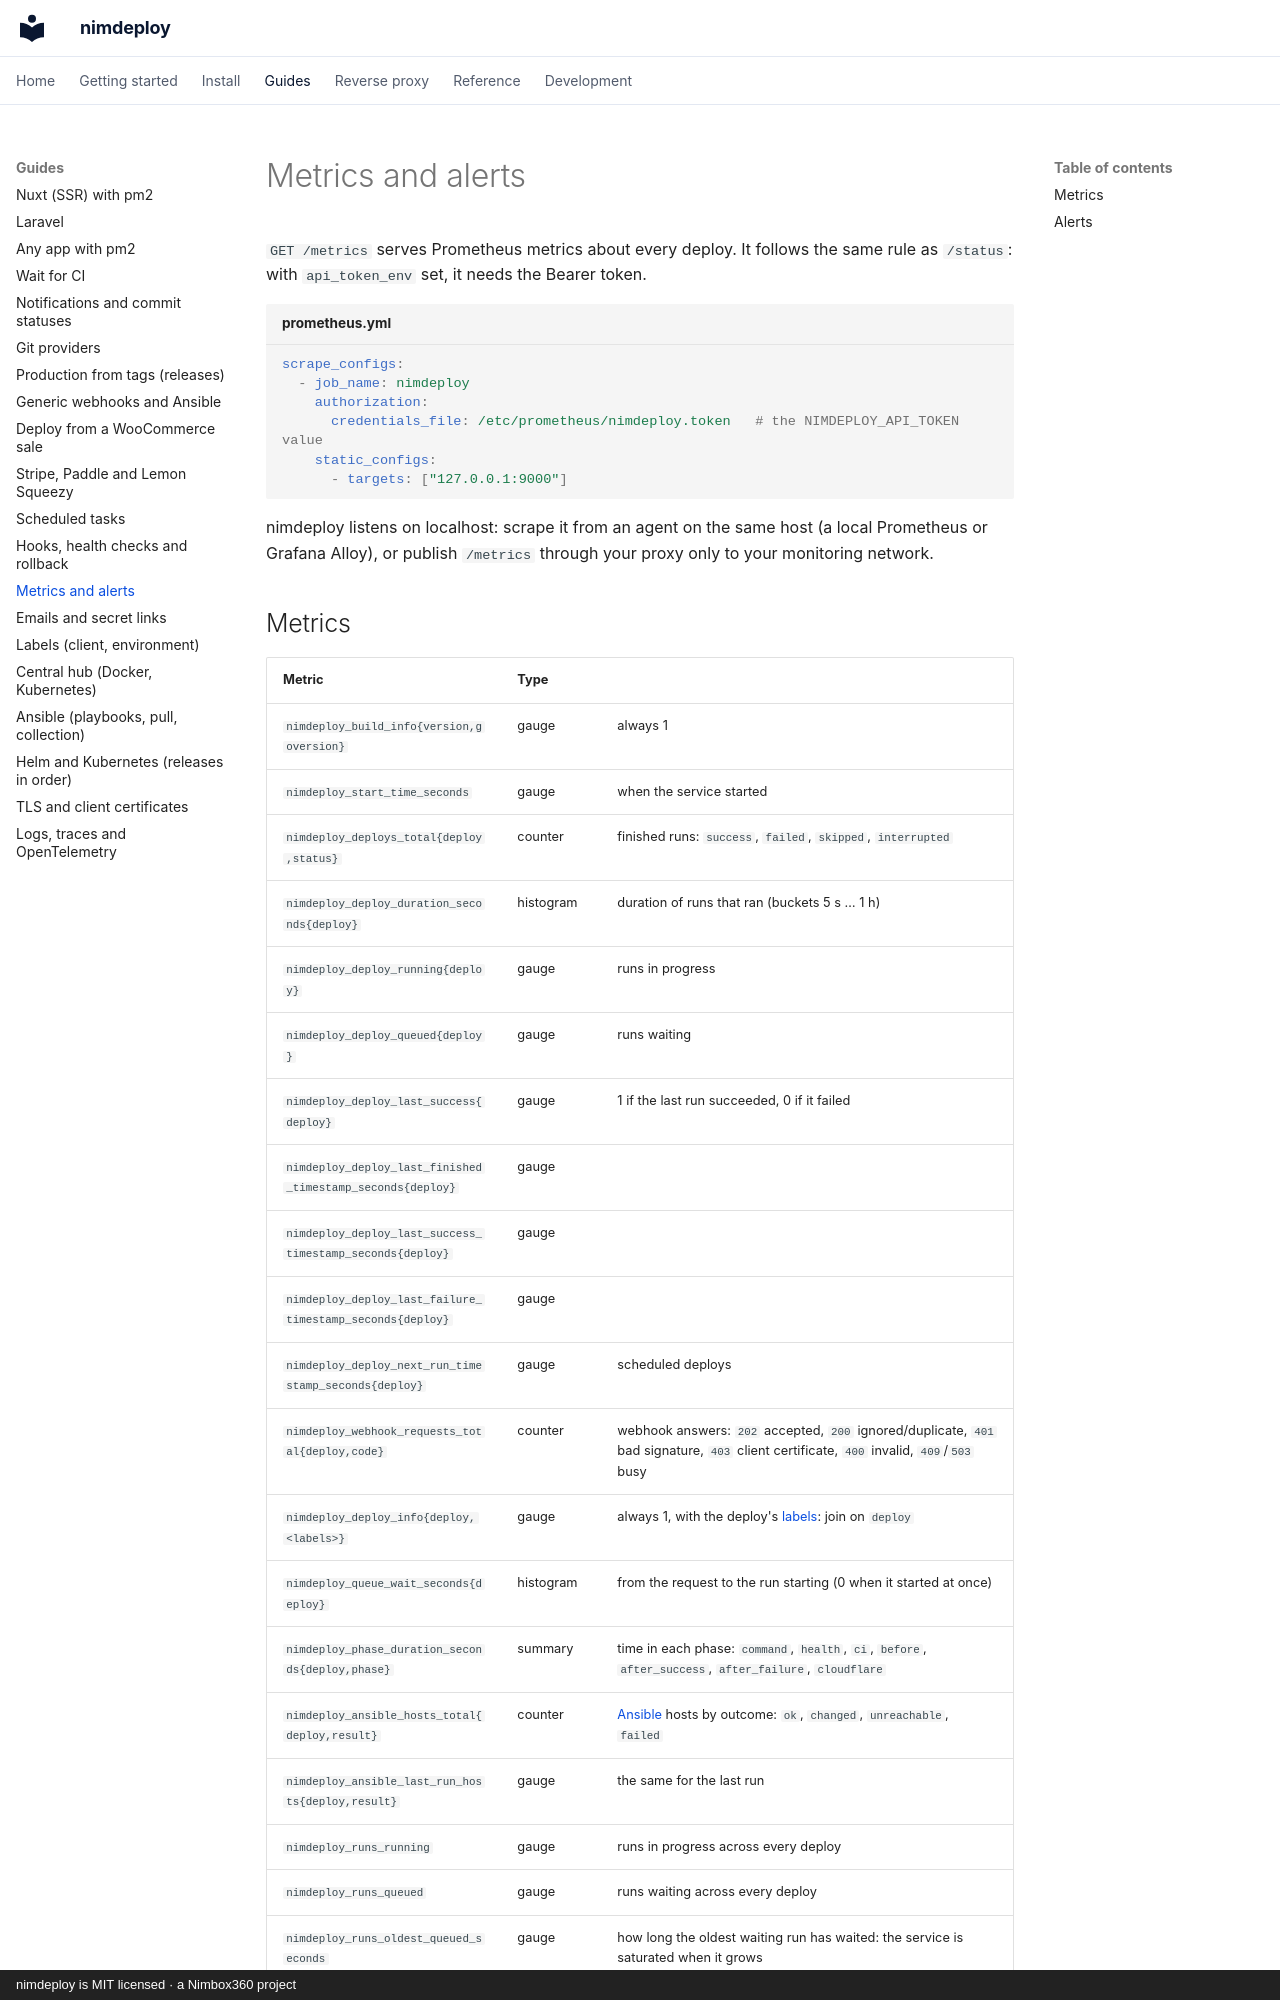

repository: aitorroma/nimdeploy · page: guides/metrics/index.html · generator: mkdocs · copyright: nimdeploy is MIT licensed · a Nimbox360 project

# Metrics and alerts

`GET /metrics` serves Prometheus metrics about every deploy. It follows the
same rule as `/status`: with `api_token_env` set, it needs the Bearer token.

```yaml title="prometheus.yml"
scrape_configs:
  - job_name: nimdeploy
    authorization:
      credentials_file: /etc/prometheus/nimdeploy.token   # the NIMDEPLOY_API_TOKEN value
    static_configs:
      - targets: ["127.0.0.1:9000"]
```

nimdeploy listens on localhost: scrape it from an agent on the same host (a
local Prometheus or Grafana Alloy), or publish `/metrics` through your proxy
only to your monitoring network.
